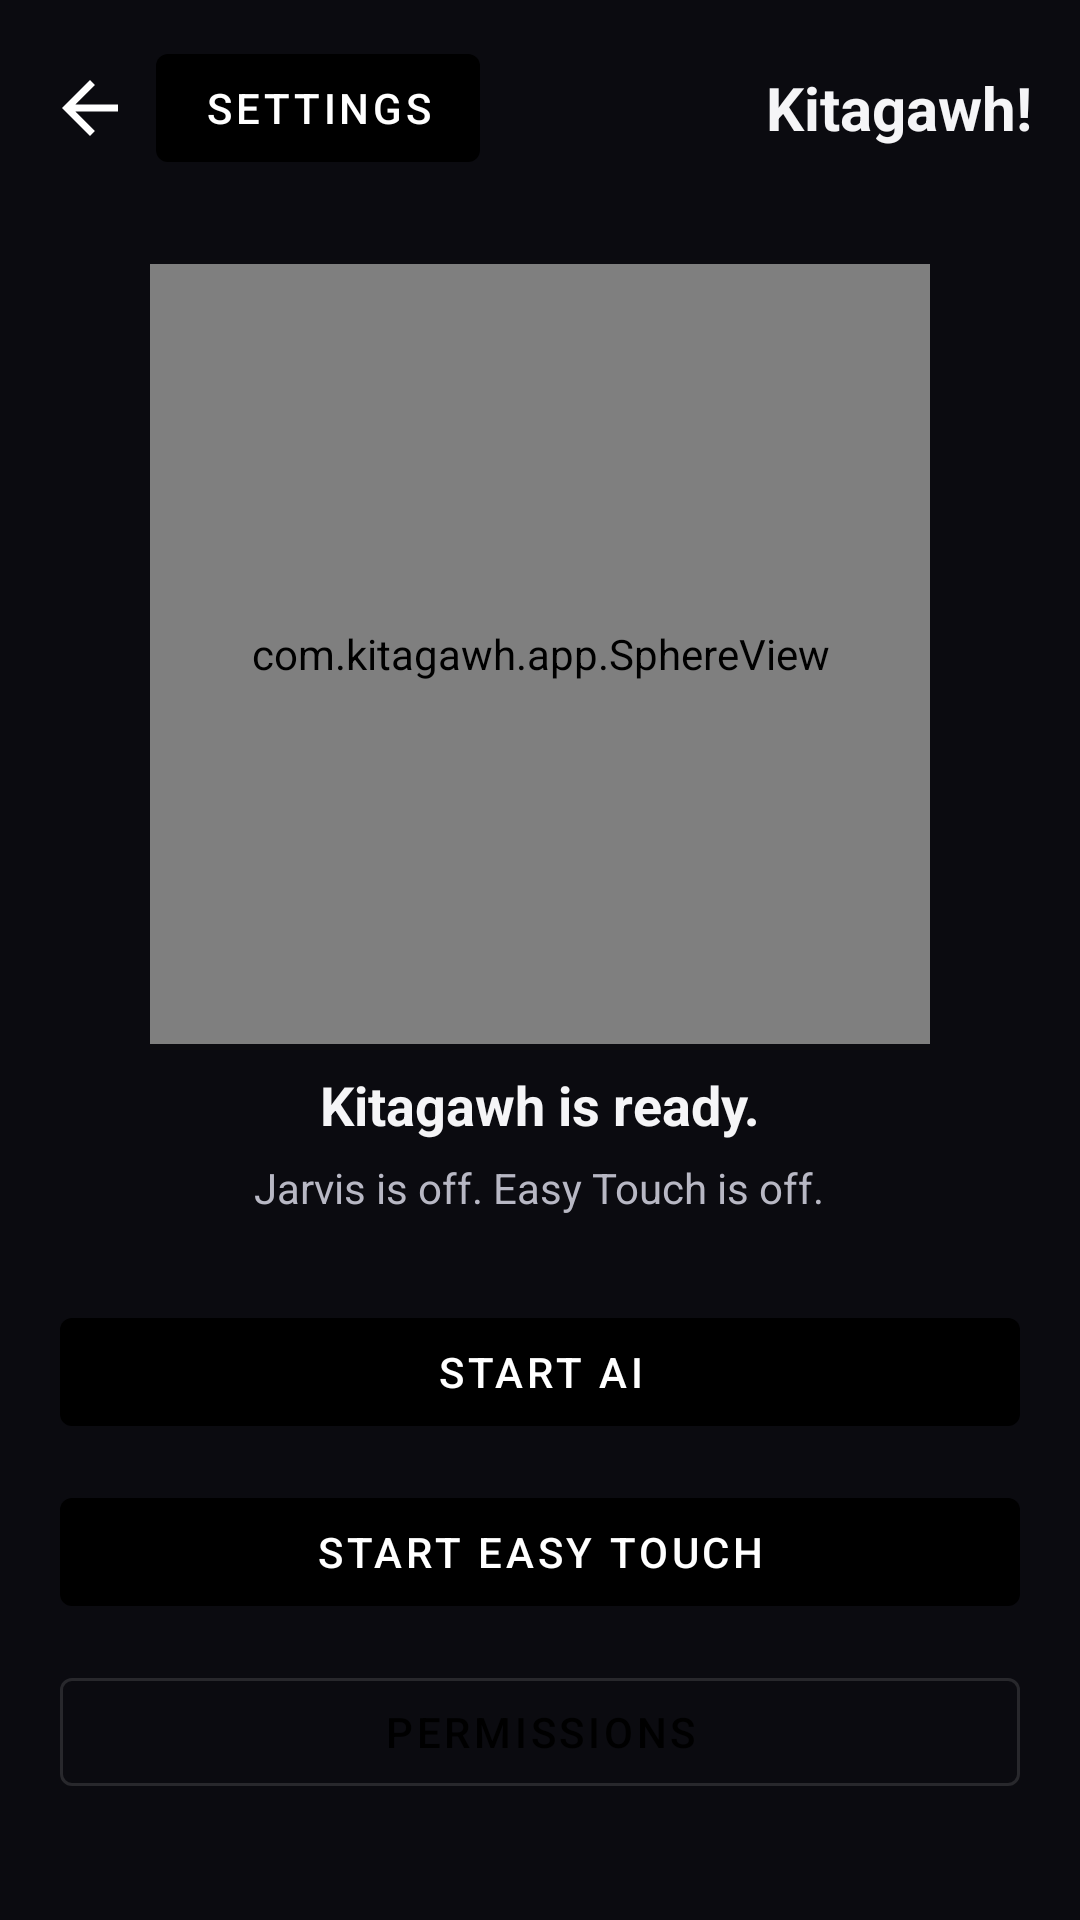

Produce the Android XML layout that renders to this screen, including the resource entries it uses.
<!-- AndroidManifest.xml: application theme Theme.Kitagawh -->
<!-- res/layout/activity_home.xml -->
<?xml version="1.0" encoding="utf-8"?>
<LinearLayout xmlns:android="http://schemas.android.com/apk/res/android"
    android:layout_width="match_parent"
    android:layout_height="match_parent"
    android:orientation="vertical">

    <LinearLayout
        android:layout_width="match_parent"
        android:layout_height="wrap_content"
        android:gravity="center_vertical"
        android:orientation="horizontal"
        android:paddingStart="8dp"
        android:paddingTop="12dp"
        android:paddingEnd="16dp"
        android:paddingBottom="8dp">

        <ImageButton
            android:id="@+id/backArrow"
            android:layout_width="44dp"
            android:layout_height="44dp"
            android:background="?attr/selectableItemBackgroundBorderless"
            android:contentDescription="Back"
            android:src="@drawable/ic_back_arrow" />

        <com.google.android.material.button.MaterialButton
            android:id="@+id/homeSettingsButton"
            android:layout_width="wrap_content"
            android:layout_height="wrap_content"
            android:text="Settings" />

        <TextView
            android:layout_width="0dp"
            android:layout_height="wrap_content"
            android:layout_weight="1"
            android:gravity="end"
            android:text="Kitagawh!"
            android:textColor="@color/text_primary"
            android:textSize="20sp"
            android:textStyle="bold" />
    </LinearLayout>

    <ScrollView
        android:layout_width="match_parent"
        android:layout_height="match_parent">

        <LinearLayout
            android:layout_width="match_parent"
            android:layout_height="wrap_content"
            android:gravity="center_horizontal"
            android:orientation="vertical"
            android:padding="20dp">

            <com.kitagawh.app.SphereView
                android:id="@+id/sphereView"
                android:layout_width="260dp"
                android:layout_height="260dp" />

            <TextView
                android:id="@+id/homeGreeting"
                android:layout_width="wrap_content"
                android:layout_height="wrap_content"
                android:layout_marginTop="8dp"
                android:text="Kitagawh is ready."
                android:textColor="@color/text_primary"
                android:textSize="18sp"
                android:textStyle="bold" />

            <TextView
                android:id="@+id/homeStatus"
                android:layout_width="wrap_content"
                android:layout_height="wrap_content"
                android:layout_marginTop="6dp"
                android:text="Jarvis is off. Easy Touch is off."
                android:textColor="@color/text_secondary"
                android:textSize="14sp" />

            <com.google.android.material.button.MaterialButton
                android:id="@+id/startAiButton"
                android:layout_width="match_parent"
                android:layout_height="wrap_content"
                android:layout_marginTop="28dp"
                android:text="Start AI" />

            <com.google.android.material.button.MaterialButton
                android:id="@+id/easyTouchToggleButton"
                android:layout_width="match_parent"
                android:layout_height="wrap_content"
                android:layout_marginTop="12dp"
                android:text="Start Easy Touch" />

            <com.google.android.material.button.MaterialButton
                android:id="@+id/permissionsButton"
                android:layout_width="match_parent"
                android:layout_height="wrap_content"
                android:layout_marginTop="12dp"
                android:text="Permissions"
                style="@style/Widget.MaterialComponents.Button.OutlinedButton" />
        </LinearLayout>
    </ScrollView>
</LinearLayout>
<!-- resources referenced by this layout -->
<resources>
  <color name="text_primary">#FFF5F5F7</color>
  <color name="text_secondary">#FFB8B8C4</color>
  <!-- drawable ic_back_arrow (drawable) -->
  <?xml version="1.0" encoding="utf-8"?>
  <vector xmlns:android="http://schemas.android.com/apk/res/android"
      android:width="28dp"
      android:height="28dp"
      android:viewportWidth="24"
      android:viewportHeight="24">
      <path
          android:fillColor="@color/white"
          android:pathData="M20,11H7.83l5.59,-5.59L12,4l-8,8 8,8 1.41,-1.41L7.83,13H20v-2z" />
  </vector>
  <style name="Theme.Kitagawh" parent="Theme.MaterialComponents.NoActionBar">
          <item name="colorPrimary">@color/black</item>
          <item name="colorPrimaryVariant">@color/black</item>
          <item name="colorOnPrimary">@color/white</item>
          <item name="colorSecondary">@color/accent</item>
          <item name="colorSurface">@color/surface_dark</item>
          <item name="colorOnSurface">@color/text_primary</item>
          <item name="android:windowBackground">@color/bg_dark</item>
          <item name="android:statusBarColor">@color/black</item>
          <item name="android:navigationBarColor">@color/black</item>
      </style>
  <color name="white">#FFFFFFFF</color>
  <color name="black">#FF000000</color>
  <color name="accent">#FF7C4DFF</color>
  <color name="surface_dark">#FF16161F</color>
  <color name="bg_dark">#FF0B0B10</color>
</resources>
